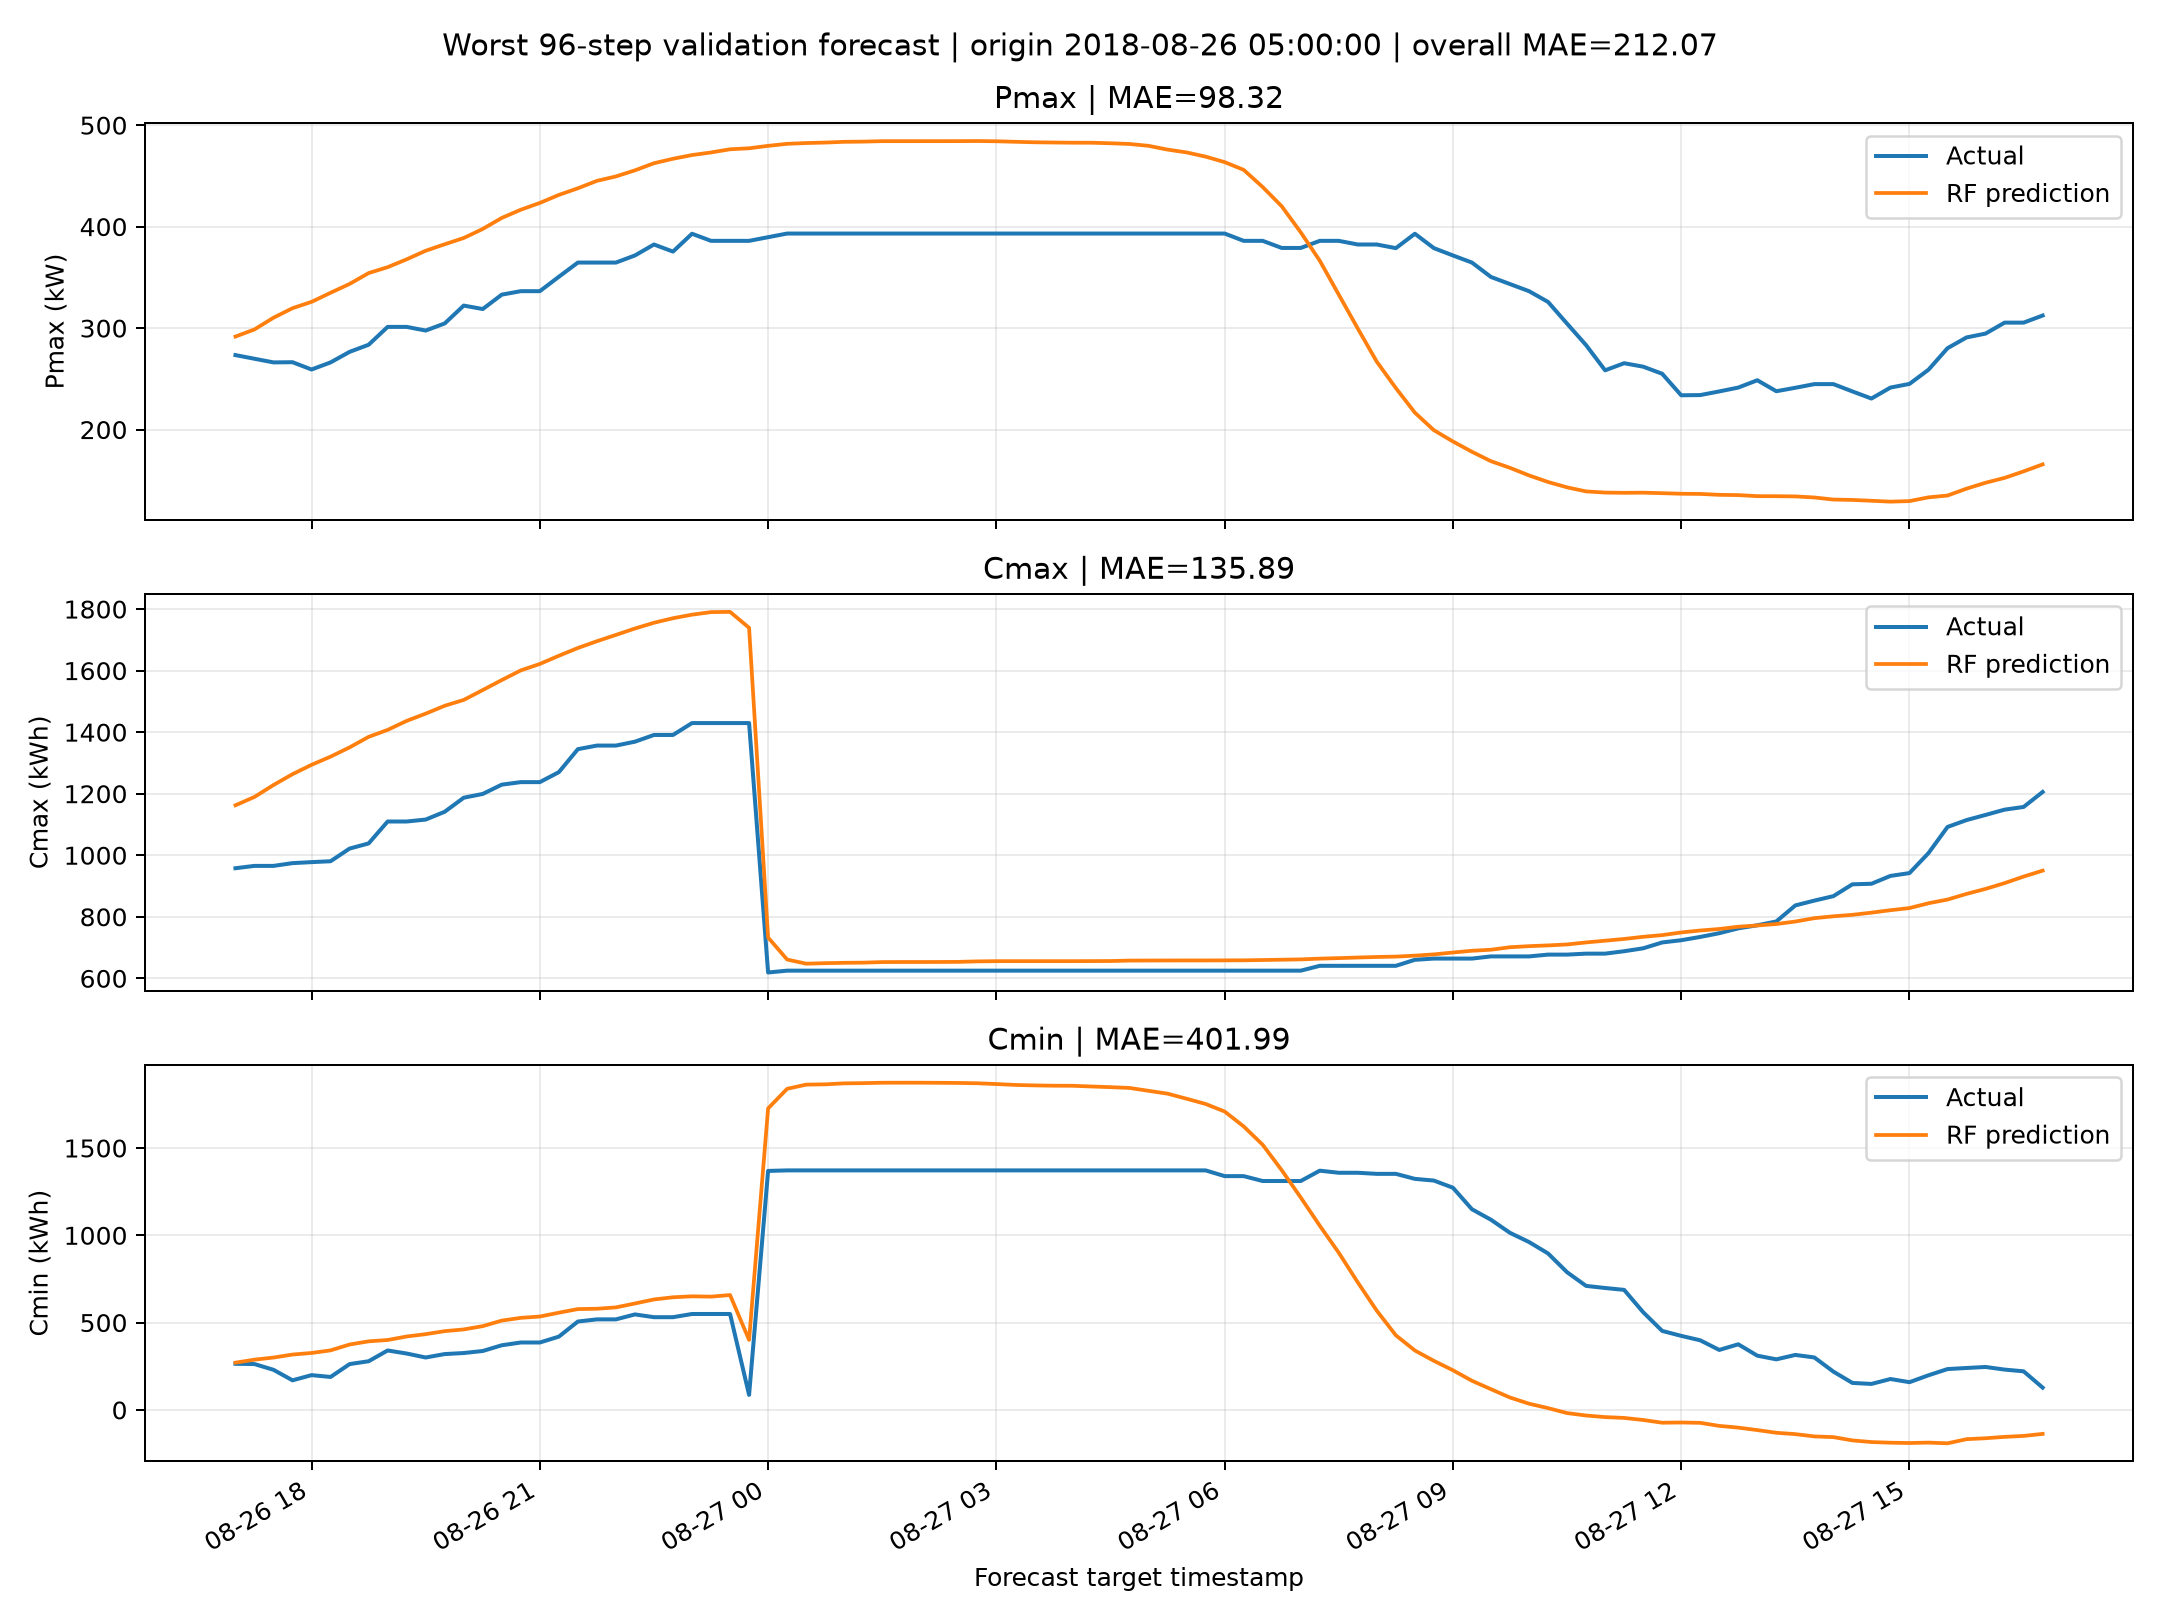

Data behind this chart, as committed beside it:
timestamp, Pmax_actual, Pmax_predicted, Pmax_error, Cmax_actual, Cmax_predicted, Cmax_error, Cmin_actual, Cmin_predicted, Cmin_error
2018-08-26 17:00:00, 273.4, 291.7, 18.26, 957.8, 1162, 204.5, 264.1, 270.7, 6.661
2018-08-26 17:15:00, 269.8, 298.7, 28.91, 965.4, 1190, 224.1, 262.7, 287.8, 25.16
2018-08-26 17:30:00, 266.2, 310.2, 44.04, 965.4, 1228, 262.9, 229.7, 300, 70.32
2018-08-26 17:45:00, 266.4, 319.6, 53.24, 974.4, 1264, 289.1, 169.5, 317.1, 147.6
2018-08-26 18:00:00, 259.2, 325.9, 66.68, 977.7, 1294, 316.2, 199.2, 326.2, 127
2018-08-26 18:15:00, 266.2, 334.8, 68.63, 980.5, 1320, 339.9, 188.8, 341.1, 152.4
2018-08-26 18:30:00, 276.6, 343.5, 66.95, 1022, 1351, 328.8, 262.5, 374.6, 112.1
2018-08-26 18:45:00, 283.6, 354.2, 70.62, 1038, 1385, 346.3, 278.8, 392.8, 114
2018-08-26 19:00:00, 301.2, 360, 58.85, 1110, 1407, 297.8, 340.5, 400.4, 59.89
2018-08-26 19:15:00, 301.2, 367.8, 66.6, 1110, 1437, 327, 322.9, 420.5, 97.61
2018-08-26 19:30:00, 297.6, 376.2, 78.64, 1116, 1460, 344.3, 300.2, 433.9, 133.6
2018-08-26 19:45:00, 304.6, 382.6, 78.05, 1141, 1486, 344.5, 319.9, 451.1, 131.3
2018-08-26 20:00:00, 322.2, 388.8, 66.61, 1187, 1505, 317.8, 325.8, 461, 135.2
2018-08-26 20:15:00, 318.8, 397.7, 78.94, 1199, 1537, 337.6, 337.5, 479.8, 142.3
2018-08-26 20:30:00, 333.0, 408.6, 75.6, 1229, 1569, 339.8, 370.3, 511.6, 141.3
2018-08-26 20:45:00, 336.4, 416.7, 80.29, 1238, 1601, 363.1, 386.2, 527.2, 141.1
2018-08-26 21:00:00, 336.4, 423.4, 86.98, 1238, 1622, 384, 386.2, 535, 148.8
2018-08-26 21:15:00, 350.6, 431.3, 80.68, 1270, 1648, 378.2, 419.7, 556.8, 137.1
2018-08-26 21:30:00, 364.6, 437.8, 73.2, 1345, 1674, 328.8, 506.3, 577.5, 71.29
2018-08-26 21:45:00, 364.6, 445.1, 80.53, 1356, 1696, 339.1, 518.6, 579.4, 60.83
2018-08-26 22:00:00, 364.6, 449.5, 84.88, 1356, 1716, 359.6, 518.6, 587.2, 68.62
2018-08-26 22:15:00, 371.6, 455.5, 83.89, 1369, 1737, 367.8, 546.9, 609.7, 62.75
2018-08-26 22:30:00, 382.4, 462.5, 80.1, 1391, 1756, 364.7, 531.1, 632.6, 101.5
2018-08-26 22:45:00, 375.4, 466.9, 91.48, 1391, 1770, 379.4, 531.1, 645.1, 114
2018-08-26 23:00:00, 393.0, 470.6, 77.56, 1430, 1782, 352.2, 549.4, 650.6, 101.1
2018-08-26 23:15:00, 386.0, 473.1, 87.11, 1430, 1790, 360.6, 549.4, 648.8, 99.39
2018-08-26 23:30:00, 386.0, 476.2, 90.24, 1430, 1791, 361.4, 549.4, 657.9, 108.5
2018-08-26 23:45:00, 386.0, 477.2, 91.23, 1430, 1739, 309.7, 86.13, 400.9, 314.8
2018-08-27 00:00:00, 389.6, 479.6, 90.03, 619, 732.6, 113.6, 1369, 1727, 357.9
2018-08-27 00:15:00, 393.2, 481.6, 88.41, 625, 661.2, 36.21, 1372, 1839, 467.3
2018-08-27 00:30:00, 393.2, 482.4, 89.19, 625, 647.7, 22.72, 1372, 1863, 491.2
2018-08-27 00:45:00, 393.2, 482.9, 89.67, 625, 649.3, 24.36, 1372, 1865, 492.9
2018-08-27 01:00:00, 393.2, 483.6, 90.4, 625, 650.5, 25.51, 1372, 1870, 498.6
2018-08-27 01:15:00, 393.2, 483.8, 90.59, 625, 651, 26.03, 1372, 1872, 499.8
2018-08-27 01:30:00, 393.2, 484.2, 91.05, 625, 652.9, 27.92, 1372, 1874, 502.1
2018-08-27 01:45:00, 393.2, 484.2, 91.04, 625, 653.1, 28.11, 1372, 1874, 502.3
2018-08-27 02:00:00, 393.2, 484.2, 91.05, 625, 653.1, 28.13, 1372, 1874, 502.3
2018-08-27 02:15:00, 393.2, 484.3, 91.06, 625, 653.2, 28.21, 1372, 1873, 501.6
2018-08-27 02:30:00, 393.2, 484.3, 91.08, 625, 653.5, 28.57, 1372, 1873, 500.9
2018-08-27 02:45:00, 393.2, 484.4, 91.17, 625, 655.1, 30.18, 1372, 1871, 499.1
2018-08-27 03:00:00, 393.2, 484.1, 90.94, 625, 655.9, 30.9, 1372, 1866, 494.5
2018-08-27 03:15:00, 393.2, 483.6, 90.42, 625, 655.9, 30.9, 1372, 1861, 489.5
2018-08-27 03:30:00, 393.2, 483.1, 89.94, 625, 655.9, 30.9, 1372, 1859, 486.8
2018-08-27 03:45:00, 393.2, 482.9, 89.72, 625, 655.9, 30.9, 1372, 1857, 485.1
2018-08-27 04:00:00, 393.2, 482.7, 89.52, 625, 655.9, 30.9, 1372, 1856, 484.7
2018-08-27 04:15:00, 393.2, 482.7, 89.49, 625, 656, 31.08, 1372, 1852, 480.6
2018-08-27 04:30:00, 393.2, 482.2, 88.98, 625, 656.3, 31.32, 1372, 1848, 476.7
2018-08-27 04:45:00, 393.2, 481.5, 88.27, 625, 657.7, 32.79, 1372, 1844, 472.3
2018-08-27 05:00:00, 393.2, 479.7, 86.45, 625, 657.9, 32.93, 1372, 1827, 455.7
2018-08-27 05:15:00, 393.2, 475.9, 82.72, 625, 658, 33.09, 1372, 1811, 439.5
2018-08-27 05:30:00, 393.2, 473.1, 79.94, 625, 658.2, 33.21, 1372, 1782, 410.4
2018-08-27 05:45:00, 393.2, 469, 75.8, 625, 658.2, 33.21, 1372, 1752, 380.5
2018-08-27 06:00:00, 393.2, 463.6, 70.39, 625, 658.4, 33.42, 1339, 1709, 370
2018-08-27 06:15:00, 386.0, 456, 69.97, 625, 658.6, 33.65, 1339, 1624, 284.9
2018-08-27 06:30:00, 386.0, 439, 53.02, 625, 659.5, 34.55, 1311, 1518, 207.5
2018-08-27 06:45:00, 379.0, 420.1, 41.07, 625, 660.6, 35.6, 1311, 1373, 61.95
2018-08-27 07:00:00, 379.0, 394.4, 15.39, 625, 661.6, 36.64, 1311, 1217, -94.43
2018-08-27 07:15:00, 386.0, 366.4, -19.56, 640.7, 664, 23.3, 1370, 1055, -315.2
2018-08-27 07:30:00, 386.0, 332.9, -53.06, 640.7, 665.7, 25.02, 1358, 900, -458.2
2018-08-27 07:45:00, 382.4, 299.5, -82.87, 640.7, 667.7, 26.96, 1358, 730.2, -628
... 36 more rows
